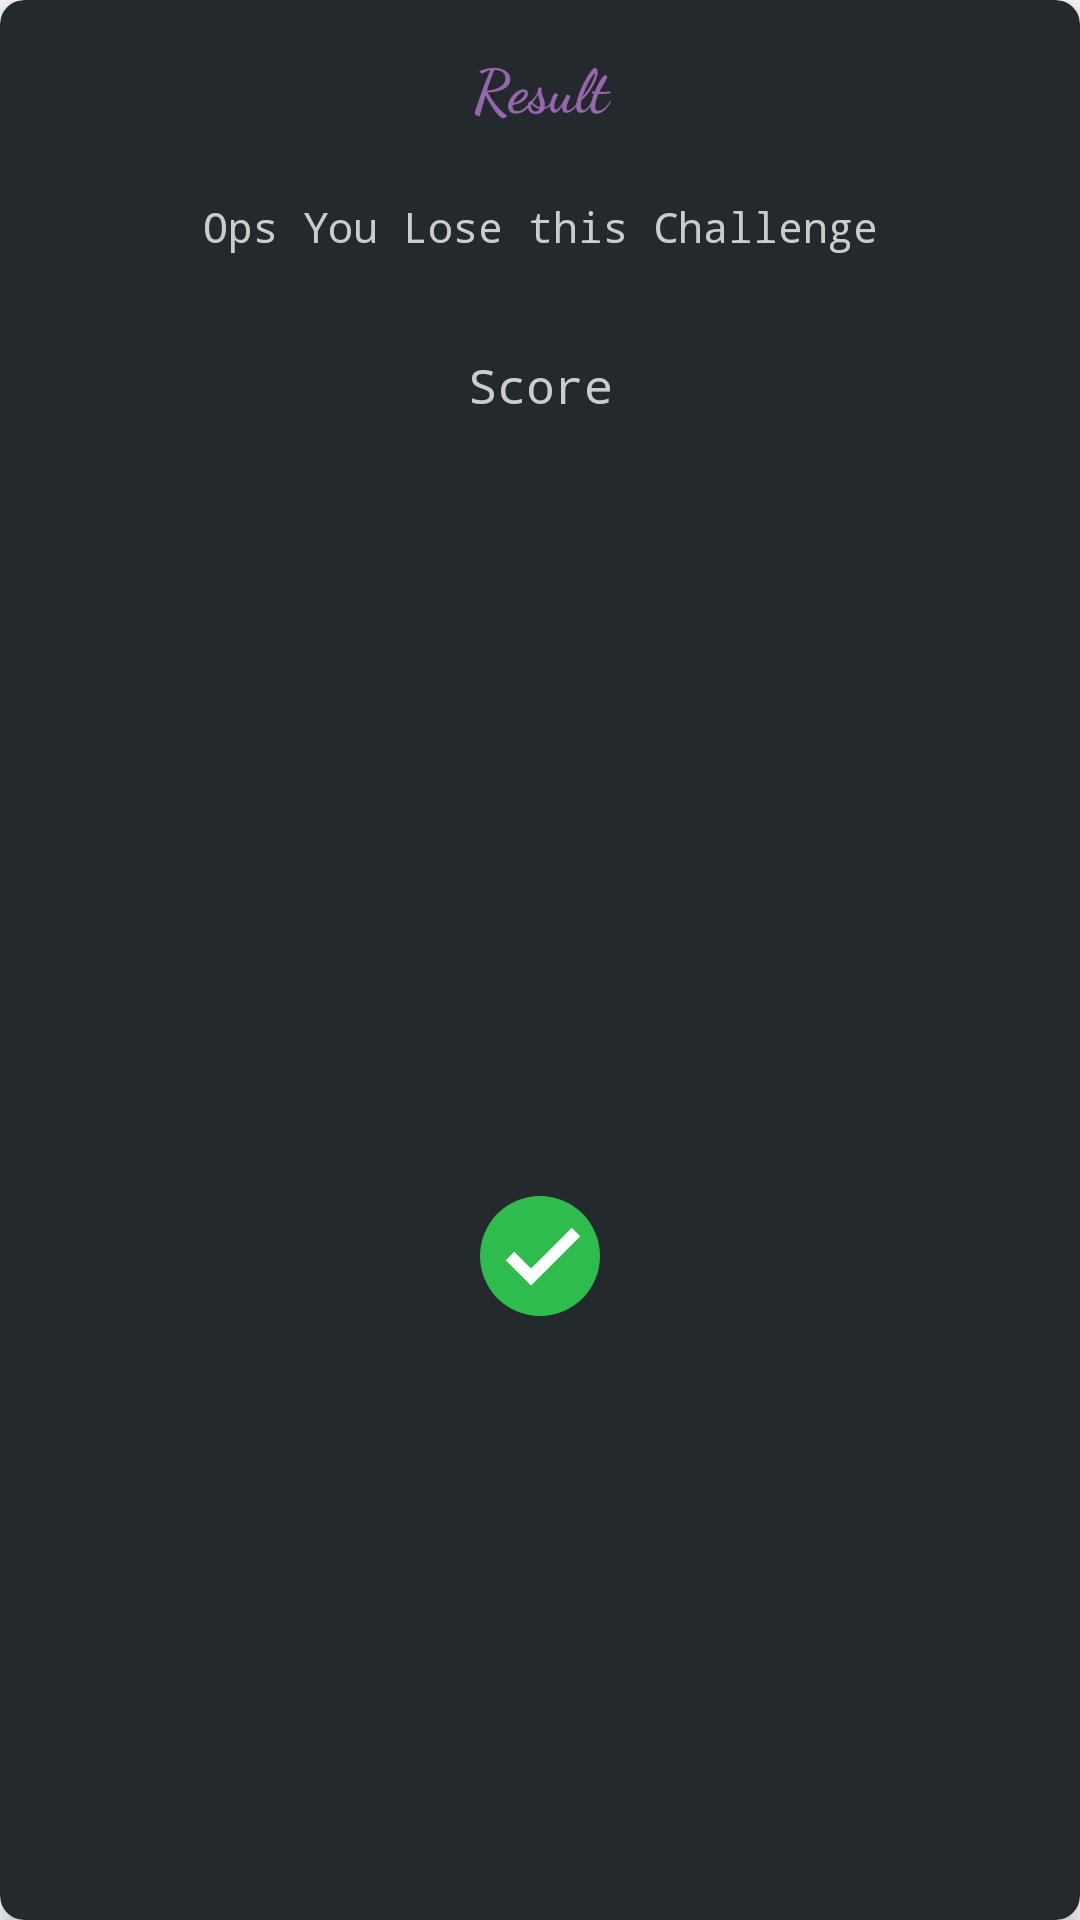

The Android layout XML behind this screen, and the referenced resources:
<!-- AndroidManifest.xml: application theme AppTheme -->
<!-- res/layout/lose_dialog.xml -->
<?xml version="1.0" encoding="utf-8"?>
<android.support.v7.widget.CardView xmlns:android="http://schemas.android.com/apk/res/android"
    xmlns:app="http://schemas.android.com/apk/res-auto"
    xmlns:tools="http://schemas.android.com/tools"
    android:layout_width="@dimen/dimen280dp"
    android:layout_height="wrap_content"
    android:layout_gravity="center"
    android:background="@null"
    app:cardBackgroundColor="@color/black"
    app:cardCornerRadius="@dimen/dimen8dp"
    app:cardElevation="@dimen/dimen5dp">

    <LinearLayout
        android:layout_width="match_parent"
        android:layout_height="match_parent"
        android:background="@null"
        android:orientation="vertical">

        <TextView
            android:id="@+id/dialogTitle"
            android:layout_width="match_parent"
            android:layout_height="@dimen/dimen38sp"
            android:layout_marginBottom="@dimen/dimen10dp"
            android:layout_marginTop="@dimen/dimen10dp"
            android:fontFamily="cursive"
            android:gravity="center"
            android:lines="1"
            android:text="@string/result"
            android:textColor="@color/purple"
            android:textSize="@dimen/dimen20sp"
            android:textStyle="bold" />

        <TextView
            android:id="@+id/dialogMessage"
            android:layout_width="match_parent"
            android:layout_height="wrap_content"
            android:layout_marginBottom="@dimen/dimen15dp"
            android:fontFamily="monospace"
            android:gravity="center"
            android:lines="2"
            android:text="@string/lose_state"
            android:textColor="@color/gray" />

        <TextView
            android:layout_width="match_parent"
            android:layout_height="wrap_content"
            android:layout_marginBottom="@dimen/dimen5dp"
            android:fontFamily="monospace"
            android:gravity="center"
            android:lines="2"
            android:text="@string/score"
            android:textColor="@color/gray"
            android:textSize="@dimen/dimen16sp" />

        <TextView
            android:id="@+id/scorePoints"
            android:layout_width="match_parent"
            android:layout_height="wrap_content"
            android:layout_marginBottom="@dimen/dimen5dp"
            android:gravity="center"
            android:lines="2"
            android:textColor="@color/red"
            android:textSize="@dimen/dimen15sp"
            android:textStyle="bold"
            tools:text="-1000" />

        <ImageButton
            android:id="@+id/checkedAction"
            android:layout_width="match_parent"
            android:layout_height="match_parent"
            android:layout_margin="@dimen/dimen10dp"
            android:background="@null"
            android:contentDescription="@string/accept"
            android:src="@drawable/ic_checked"
            android:textAllCaps="false" />
    </LinearLayout>
</android.support.v7.widget.CardView>
<!-- resources referenced by this layout -->
<resources>
  <color name="black">#24292e</color>
  <color name="gray">#ccc</color>
  <color name="purple">#9667ac</color>
  <color name="red">#eb5043</color>
  <dimen name="dimen10dp">10dp</dimen>
  <dimen name="dimen15dp">15dp</dimen>
  <dimen name="dimen15sp">15sp</dimen>
  <dimen name="dimen16sp">16sp</dimen>
  <dimen name="dimen20sp">20sp</dimen>
  <dimen name="dimen280dp">280dp</dimen>
  <dimen name="dimen38sp">38sp</dimen>
  <dimen name="dimen5dp">5dp</dimen>
  <dimen name="dimen8dp">8dp</dimen>
  <!-- drawable ic_checked (drawable) -->
  <vector xmlns:android="http://schemas.android.com/apk/res/android"
      android:width="48dp"
      android:height="48dp"
      android:viewportHeight="224.0"
      android:viewportWidth="224.0">
      <path
          android:fillColor="#2ebc4f"
          android:fillType="nonZero"
          android:pathData="M205.33,112c0,51.54 -41.79,93.33 -93.33,93.33c-51.54,0 -93.33,-41.79 -93.33,-93.33c0,-51.54 41.79,-93.33 93.33,-93.33c51.54,0 93.33,41.79 93.33,93.33z"
          android:strokeColor="#00000000"
          android:strokeLineCap="butt"
          android:strokeLineJoin="miter"
          android:strokeWidth="1" />
      <path
          android:fillColor="#ffffff"
          android:fillType="nonZero"
          android:pathData="M161.4,68.07l-63.33,63.4l-26.14,-26.07l-13.2,13.2l39.36,39.27l76.51,-76.6z"
          android:strokeColor="#00000000"
          android:strokeLineCap="butt"
          android:strokeLineJoin="miter"
          android:strokeWidth="1" />
  </vector>
  <string name="accept">Accept</string>
  <string name="lose_state">Ops You Lose this Challenge</string>
  <string name="result">Result</string>
  <string name="score">Score</string>
  <style name="AppTheme" parent="Theme.AppCompat.Light.DarkActionBar">
          
          <item name="colorPrimary">@color/black</item>
          <item name="colorPrimaryDark">@color/darkGrey</item>
          <item name="colorAccent">@color/green</item>
          <item name="cardViewStyle">@style/CardView</item>
      </style>
  <color name="darkGrey">#2b3137</color>
  <color name="green">#2ebc4f</color>
</resources>
